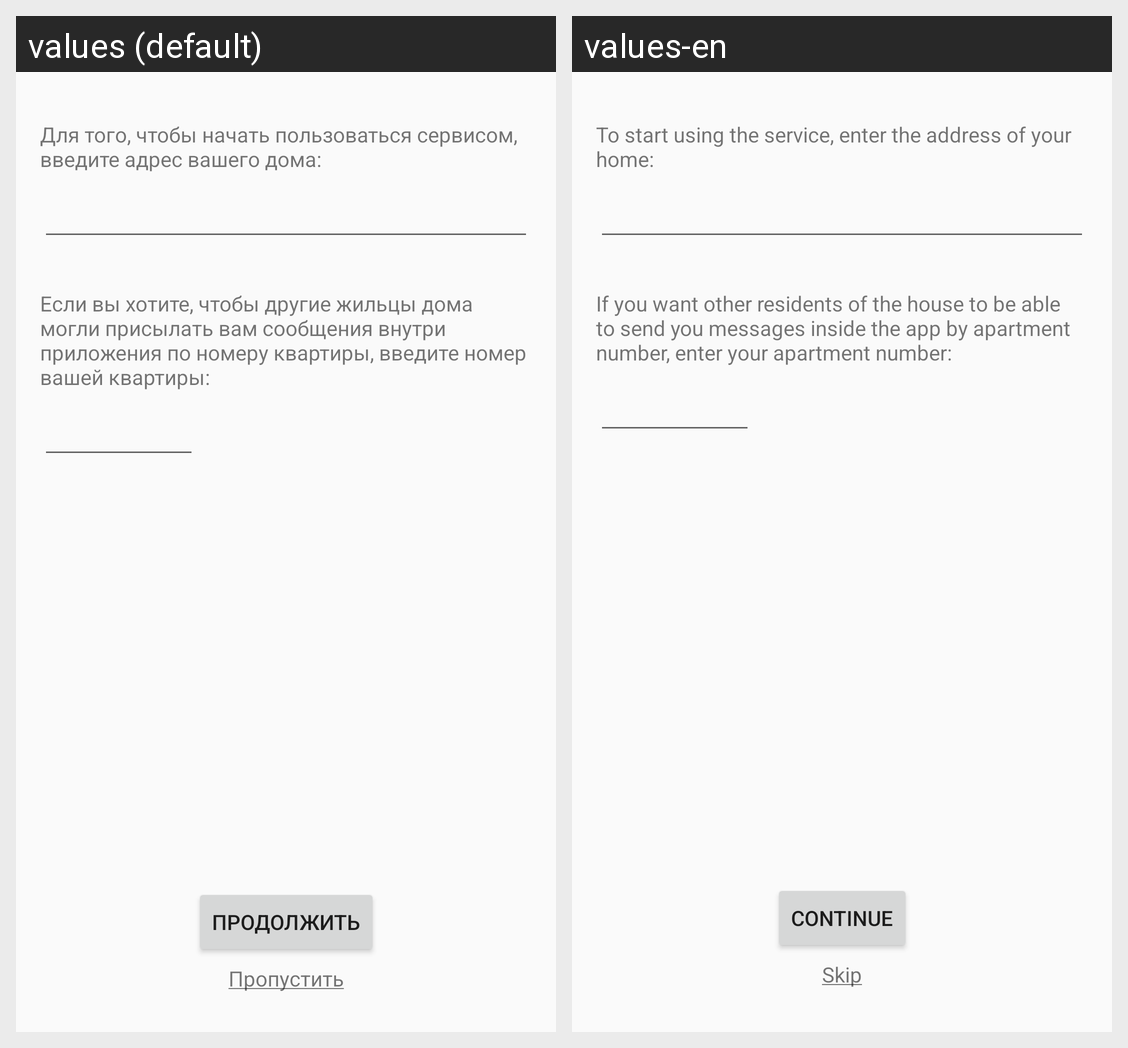

Strings drawn on this Android screen and how each of the app's shown locales translates them:
Android screen res/layout/fragment_complete_auth.xml rendered under 2 locales, left to right: values (default), values-en. Device: Nexus 5 (rendered at 1080×1920; each locale shown at half size, 540×960, under a caption strip naming it); theme AppTheme.
Strings drawn on this screen, with the default value and each locale's value (text and hints the layout hard-codes, and strings that could not be matched under every locale, appear in the picture but are not listed):

choose_address_text
  values: Для того, чтобы начать пользоваться сервисом, введите адрес вашего дома:
  values-en: To start using the service, enter the address of your home:

choose_apartment_text
  values: Если вы хотите, чтобы другие жильцы дома могли присылать вам сообщения внутри приложения по номеру квартиры, введите номер вашей квартиры:
  values-en: If you want other residents of the house to be able to send you messages inside the app by apartment number, enter your apartment number:

continue_text
  values: Продолжить
  values-en: Continue

skip_u
  values: Пропустить
  values-en: Skip
